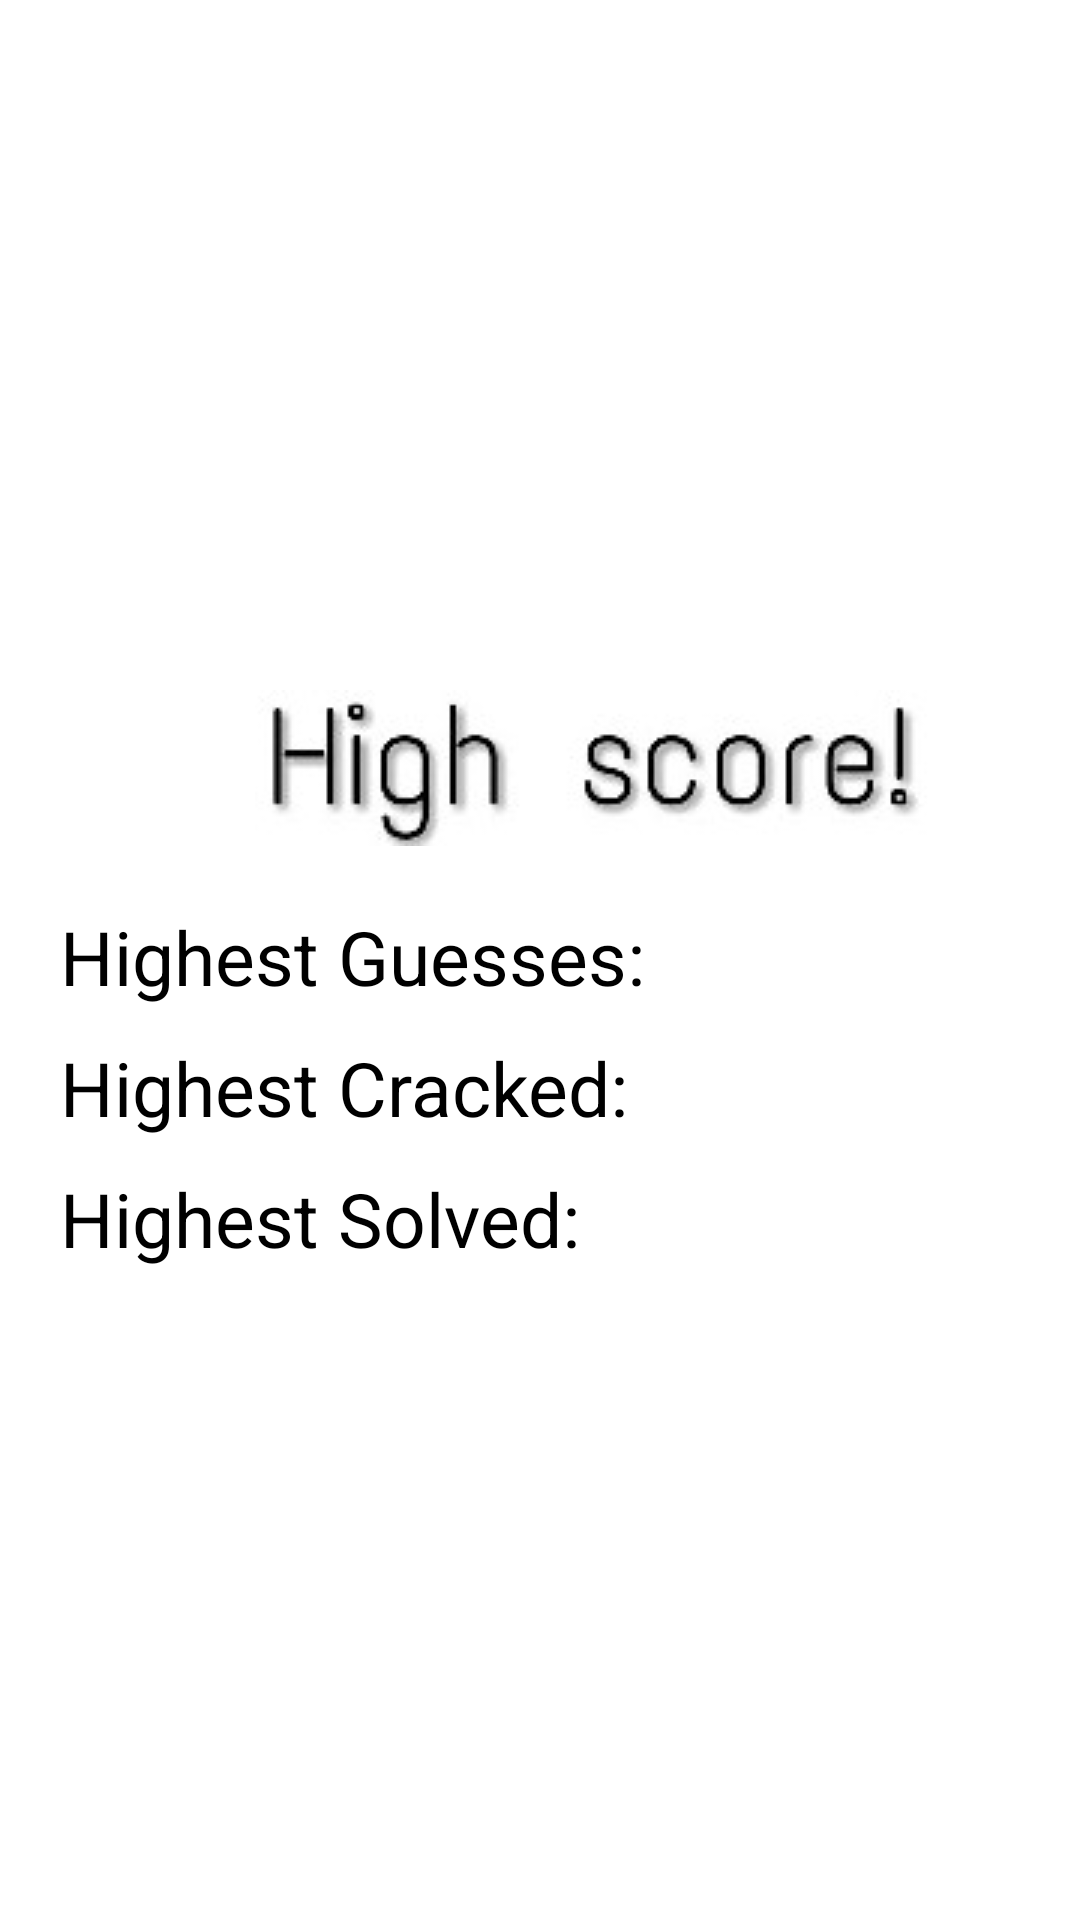

This screen was rendered from an Android layout file. Write that file and the resources it references.
<!-- AndroidManifest.xml: application theme AppTheme -->
<!-- res/layout/activity_high_score.xml -->
<?xml version="1.0" encoding="utf-8"?>
<RelativeLayout xmlns:android="http://schemas.android.com/apk/res/android"
    xmlns:app="http://schemas.android.com/apk/res-auto"
    xmlns:tools="http://schemas.android.com/tools"
    android:layout_width="match_parent"
    android:layout_height="match_parent"
    tools:context=".HighScore"
    android:background="@android:color/white">

    <ImageView
        android:layout_width="150dp"
        android:layout_height="150dp"
        android:layout_alignParentTop="true"
        android:layout_centerHorizontal="true"
        android:layout_marginTop="60dp"
        android:src="@drawable/trophy" />

    <LinearLayout
        android:layout_width="match_parent"
        android:layout_height="wrap_content"
        android:layout_marginTop="220dp"
        android:orientation="vertical">

        <ImageView
            android:layout_width="wrap_content"
            android:layout_height="wrap_content"
            android:layout_marginLeft="85dp"
            android:layout_marginTop="10dp"
            android:src="@drawable/highscorebackground"/>
        <LinearLayout
            android:layout_width="wrap_content"
            android:layout_height="wrap_content"
            android:orientation="horizontal">
        <TextView
            android:layout_width="wrap_content"
            android:layout_height="wrap_content"
            android:text="Highest Guesses: "
            android:textSize="25sp"
            android:layout_marginTop="20dp"
            android:layout_marginStart="20dp"
            android:textColor="@android:color/black"/>
        <TextView
            android:id="@+id/high_score_beginner"
            android:layout_width="wrap_content"
            android:layout_height="wrap_content"
            android:textSize="25sp"
            android:layout_marginTop="20dp"
            android:layout_marginStart="25dp"
            android:textColor="@android:color/black"/>
        </LinearLayout>
        <LinearLayout
            android:layout_width="wrap_content"
            android:layout_height="wrap_content"
            android:orientation="horizontal">
            <TextView
                android:layout_width="wrap_content"
                android:layout_height="wrap_content"
                android:text="Highest Cracked: "
                android:textSize="25sp"
                android:layout_marginTop="10dp"
                android:layout_marginStart="20dp"
                android:textColor="@android:color/black"/>
            <TextView
                android:id="@+id/high_score_intermediate"
                android:layout_width="wrap_content"
                android:layout_height="wrap_content"
                android:textSize="25sp"
                android:layout_marginTop="10dp"
                android:layout_marginStart="30dp"
                android:textColor="@android:color/black"/>
        </LinearLayout>
        <LinearLayout
            android:layout_width="wrap_content"
            android:layout_height="wrap_content"
            android:orientation="horizontal">
            <TextView
                android:layout_width="wrap_content"
                android:layout_height="wrap_content"
                android:text="Highest Solved: "
                android:textSize="25sp"
                android:layout_marginTop="10dp"
                android:layout_marginStart="20dp"
                android:textColor="@android:color/black"/>
            <TextView
                android:id="@+id/high_score_solved"
                android:layout_width="wrap_content"
                android:layout_height="wrap_content"
                android:textSize="25sp"
                android:layout_marginTop="10dp"
                android:layout_marginStart="47dp"
                android:textColor="@android:color/black"/>
        </LinearLayout>
    </LinearLayout>
</RelativeLayout>
<!-- resources referenced by this layout -->
<resources>
  <!-- drawable highscorebackground: jpg bitmap (drawable, 8028 bytes) -->
  <style name="AppTheme" parent="Theme.AppCompat.Light.DarkActionBar">
          
          <item name="colorPrimary">@color/colorPrimary</item>
          <item name="colorPrimaryDark">@color/colorPrimaryDark</item>
          <item name="colorAccent">@color/colorAccent</item>
      </style>
  <color name="colorPrimary">#3F51B5</color>
  <color name="colorPrimaryDark">#000000</color>
  <color name="colorAccent">#FF4081</color>
</resources>
